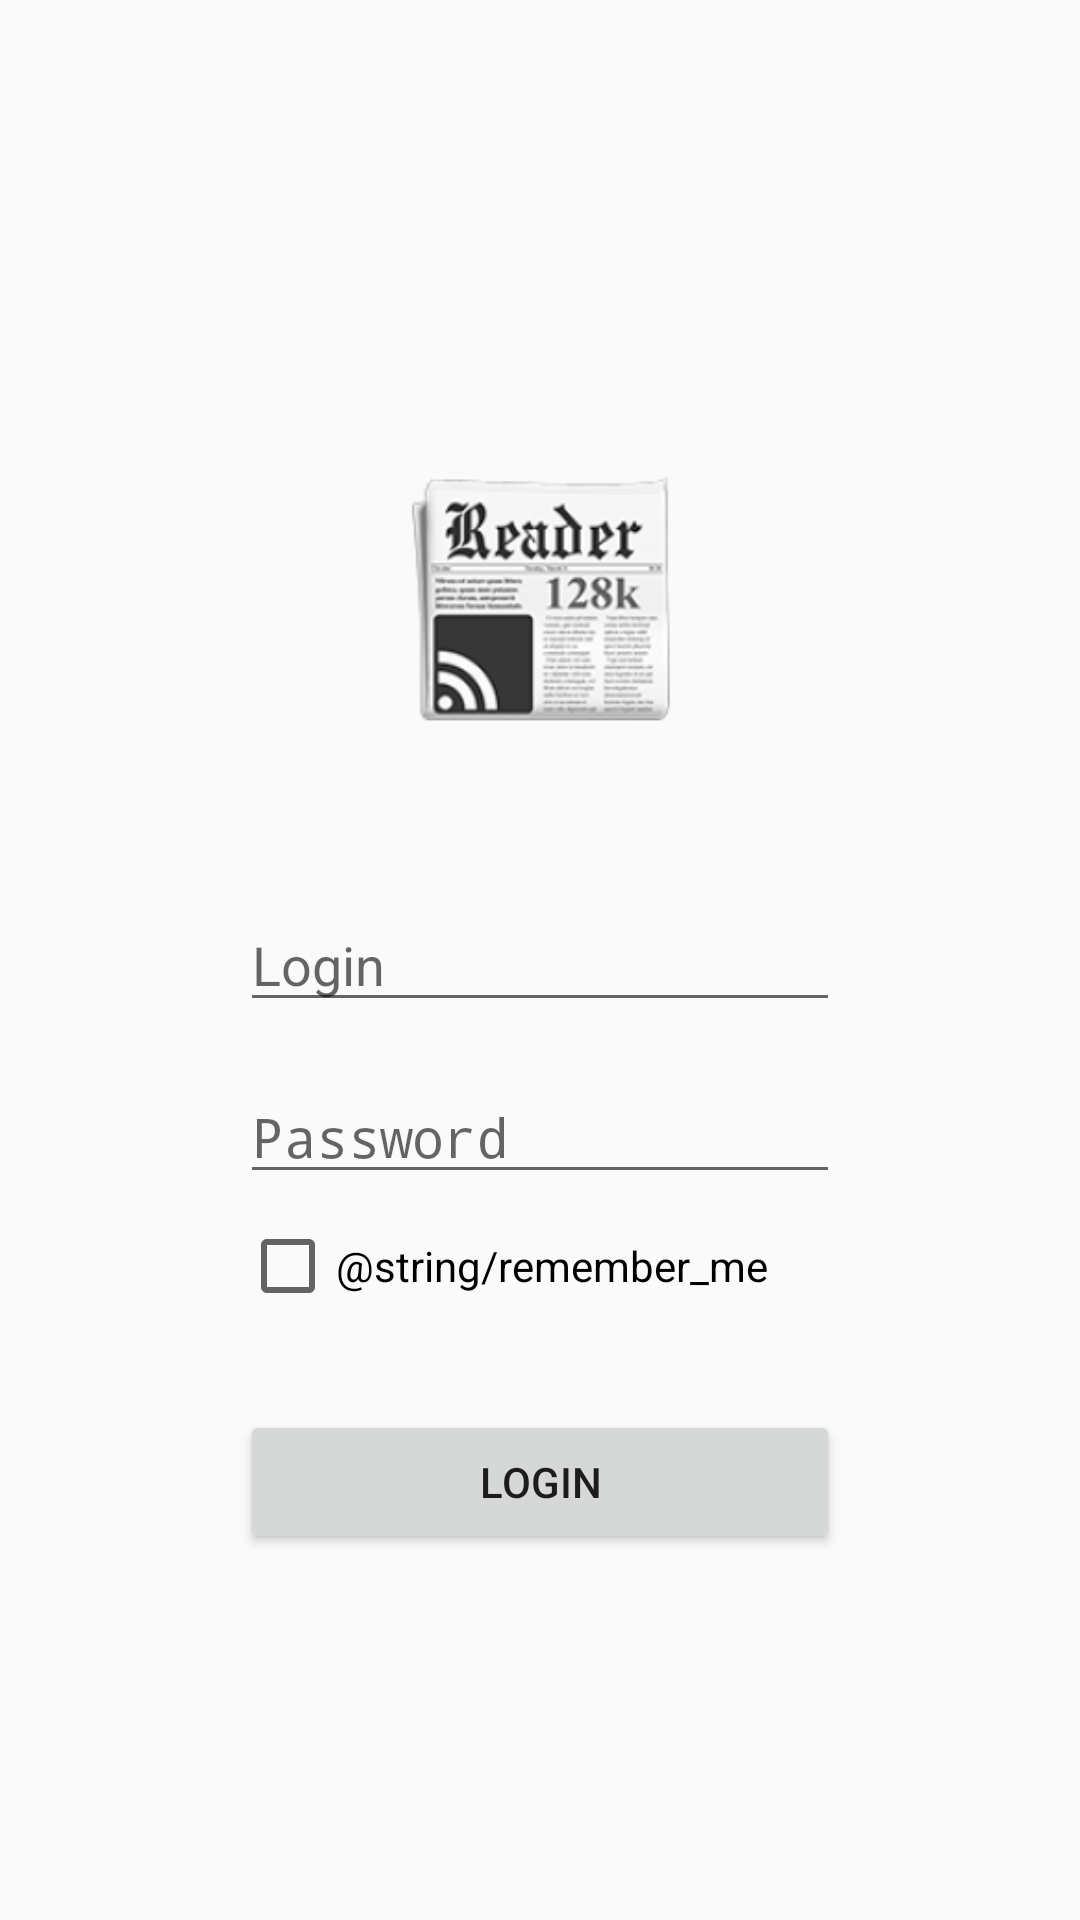

Produce the Android XML layout that renders to this screen, including the resource entries it uses.
<!-- AndroidManifest.xml: application theme Theme.Reader128k -->
<!-- res/layout/fragment_login.xml -->
<?xml version="1.0" encoding="utf-8"?>
<androidx.constraintlayout.widget.ConstraintLayout xmlns:android="http://schemas.android.com/apk/res/android"
    xmlns:app="http://schemas.android.com/apk/res-auto"
    xmlns:tools="http://schemas.android.com/tools"
    android:layout_width="match_parent"
    android:layout_height="match_parent"
    tools:context=".ui.landing.LandingFragment">

    <ImageView
        android:id="@+id/ivSplashLogo"
        android:layout_width="0dp"
        android:layout_height="wrap_content"
        android:adjustViewBounds="true"
        android:contentDescription="@string/app_name"
        android:src="@mipmap/ic_launcher_foreground"
        app:layout_constraintBottom_toTopOf="@+id/etLogin"
        app:layout_constraintEnd_toEndOf="@+id/etLogin"
        app:layout_constraintStart_toStartOf="@+id/etLogin" />

    <EditText
        android:id="@+id/etLogin"
        android:layout_width="200dp"
        android:layout_height="wrap_content"
        android:autofillHints="username"
        android:hint="@string/login"
        android:inputType="text"
        app:layout_constraintBottom_toBottomOf="parent"
        app:layout_constraintEnd_toEndOf="parent"
        app:layout_constraintStart_toStartOf="parent"
        app:layout_constraintTop_toTopOf="parent" />

    <EditText
        android:id="@+id/etPassword"
        android:layout_width="200dp"
        android:layout_height="wrap_content"
        android:autofillHints="password"
        android:hint="@string/password"
        android:inputType="textPassword"
        android:layout_marginTop="16dp"
        app:layout_constraintEnd_toEndOf="parent"
        app:layout_constraintStart_toStartOf="parent"
        app:layout_constraintTop_toBottomOf="@id/etLogin" />

    <CheckBox
        android:id="@+id/cbRememberMe"
        android:layout_width="wrap_content"
        android:layout_height="wrap_content"
        android:layout_marginTop="8dp"
        android:text="@string/remember_me"
        app:layout_constraintStart_toStartOf="@+id/etPassword"
        app:layout_constraintTop_toBottomOf="@+id/etPassword" />

    <Button
        android:id="@+id/btnLogin"
        android:layout_width="200dp"
        android:layout_height="wrap_content"
        android:layout_marginTop="32dp"
        android:text="@string/login"
        app:layout_constraintEnd_toEndOf="@+id/etPassword"
        app:layout_constraintStart_toStartOf="@id/etPassword"
        app:layout_constraintTop_toBottomOf="@+id/cbRememberMe" />

</androidx.constraintlayout.widget.ConstraintLayout>
<!-- resources referenced by this layout -->
<resources>
  <!-- mipmap ic_launcher_foreground: webp bitmap (mipmap-hdpi, 3862 bytes) -->
  <string name="app_name">Reader128k</string>
  <string name="login">Login</string>
  <string name="password">Password</string>
  <style name="Theme.Reader128k" parent="android:Theme.Material.Light.NoActionBar" />
</resources>
